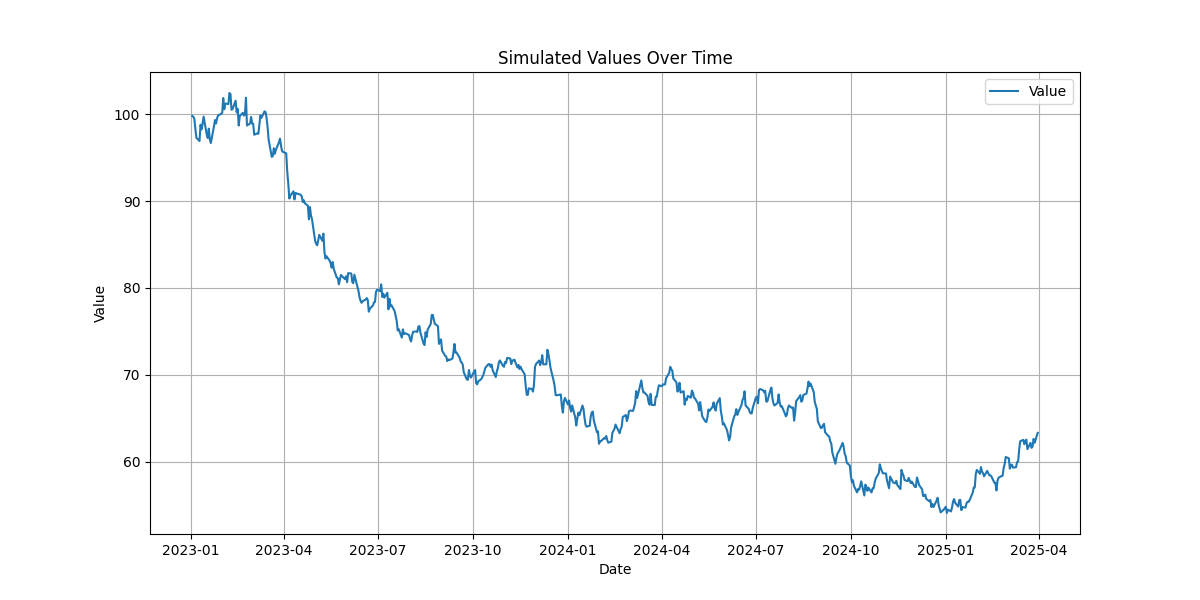

Values plotted in this chart, from the file beside it:
date; value
2023-01-02; 99.82
2023-01-03; 99.74
2023-01-04; 99.49
2023-01-05; 98.32
2023-01-06; 97.31
2023-01-09; 96.93
2023-01-10; 98.8
2023-01-11; 98.27
2023-01-12; 98.94
2023-01-13; 99.74
2023-01-16; 97.67
2023-01-17; 97.29
2023-01-18; 98.36
2023-01-19; 97.12
2023-01-20; 96.71
2023-01-23; 98.62
2023-01-24; 99.35
2023-01-25; 98.95
2023-01-26; 99.54
2023-01-27; 99.88
2023-01-30; 100.1
2023-01-31; 100.2
2023-02-01; 101.9
2023-02-02; 100.6
2023-02-03; 101.3
2023-02-06; 101.2
2023-02-07; 102.5
2023-02-08; 102.3
2023-02-09; 100.5
2023-02-10; 100.6
2023-02-13; 101.6
2023-02-14; 100.2
2023-02-15; 100.6
2023-02-16; 98.72
2023-02-17; 99.82
2023-02-20; 100.2
2023-02-21; 99.87
2023-02-22; 99.99
2023-02-23; 101.9
2023-02-24; 98.72
2023-02-27; 98.96
2023-02-28; 99.7
2023-03-01; 98.94
2023-03-02; 98.93
2023-03-03; 97.66
2023-03-06; 97.82
2023-03-07; 97.77
2023-03-08; 98.84
2023-03-09; 99.88
2023-03-10; 99.6
2023-03-13; 100.4
2023-03-14; 100.3
2023-03-15; 99.58
2023-03-16; 98.47
2023-03-17; 97.07
2023-03-20; 95.11
2023-03-21; 95.19
2023-03-22; 96.1
2023-03-23; 95.46
2023-03-24; 95.92
... 526 more rows
